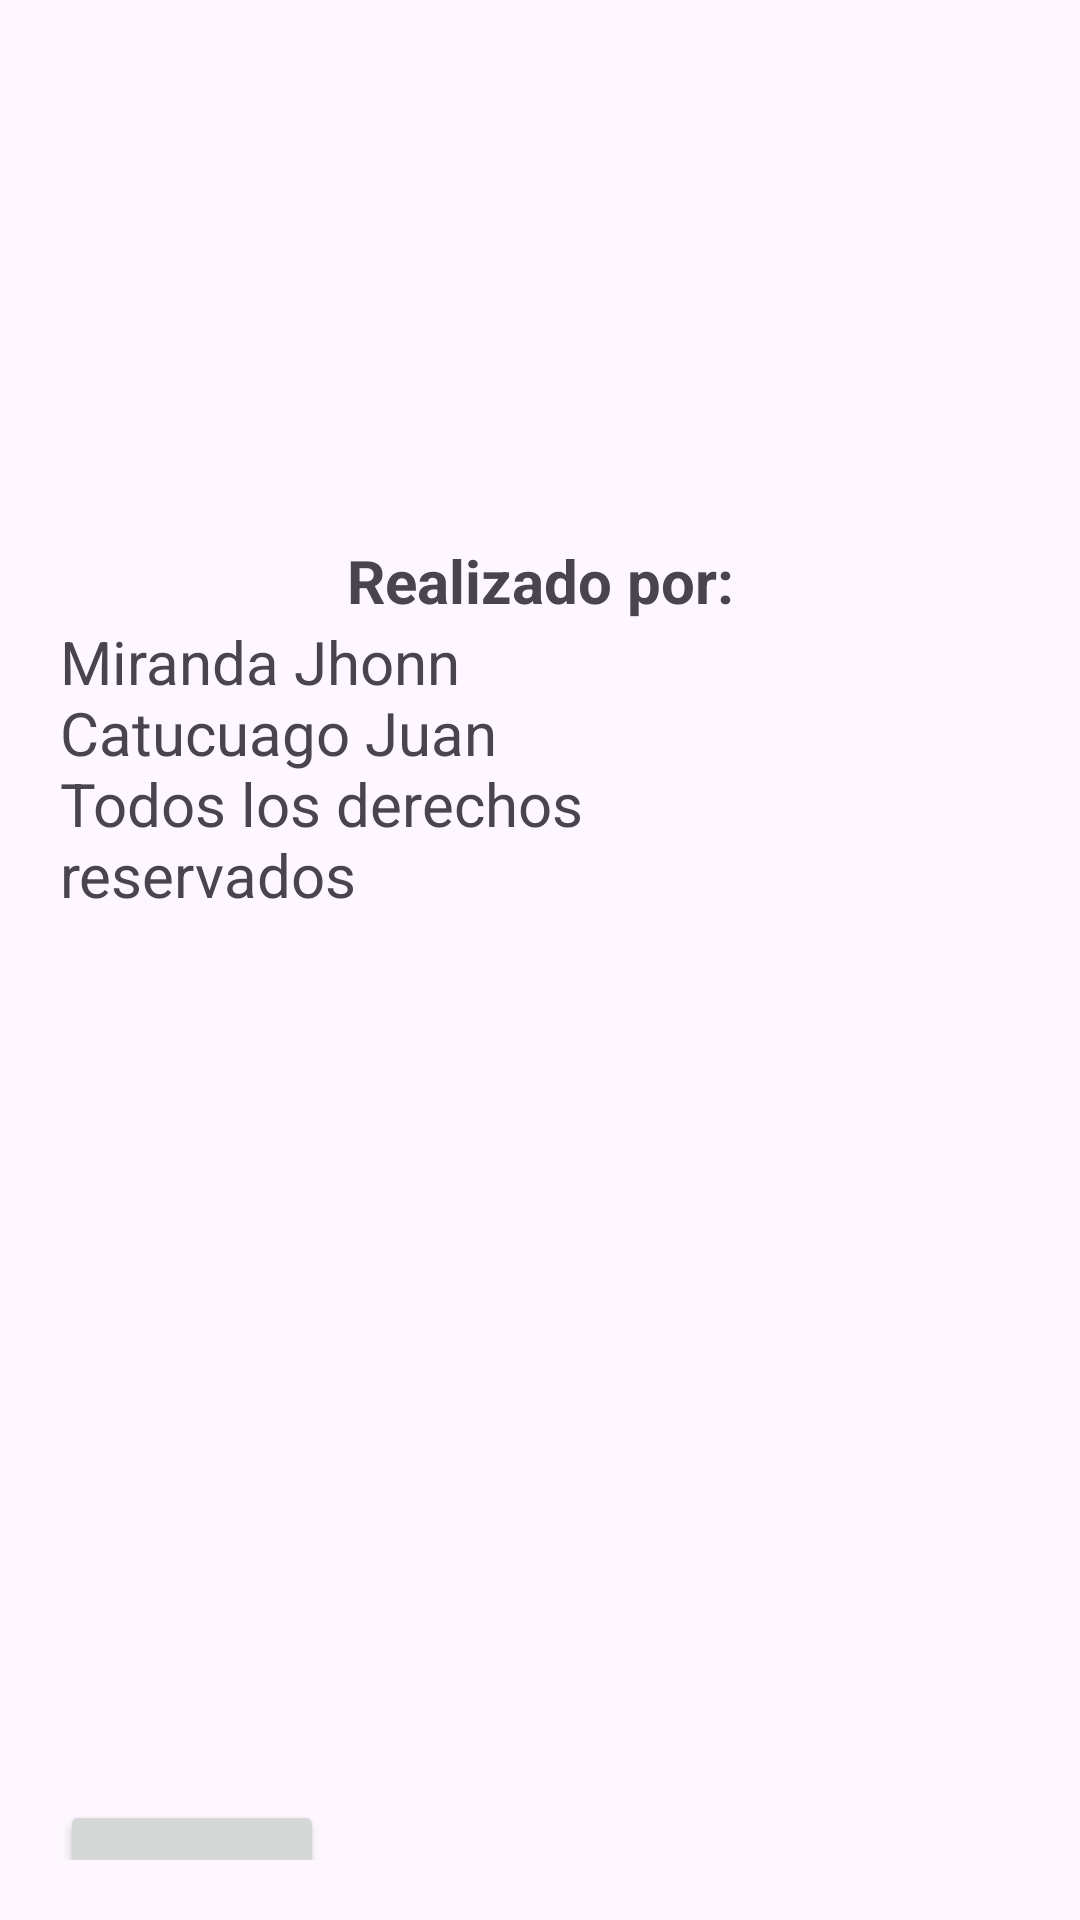

Layout XML and referenced resources for this Android screen:
<!-- AndroidManifest.xml: application theme Theme.PRUEBA_ll_PARCIAL -->
<!-- res/layout/activity_informacion.xml -->
<?xml version="1.0" encoding="utf-8"?>
<RelativeLayout xmlns:android="http://schemas.android.com/apk/res/android"
    xmlns:tools="http://schemas.android.com/tools"
    android:layout_width="match_parent"
    android:layout_height="match_parent"
    android:paddingLeft="20dp"
    android:paddingTop="20dp"
    android:paddingRight="20dp"
    android:paddingBottom="20dp"
    android:textAlignment="inherit"
    tools:context=".MainActivity">

    <LinearLayout
        android:layout_width="match_parent"
        android:layout_height="match_parent"
        android:orientation="vertical">

        <ImageView
            android:layout_width="wrap_content"
            android:layout_height="120dp"
            android:layout_gravity="center_horizontal"
            android:layout_marginTop="40dp"
            android:contentDescription="TODO"
            android:src="@drawable/espe_logo"
            tools:ignore="ContentDescription,HardcodedText" />

        <TextView
            android:id="@+id/textView"
            android:layout_width="match_parent"
            android:layout_height="wrap_content"
            android:text="Realizado por:"
            android:textAlignment="center"
            android:textSize="20sp"
            android:textStyle="bold"
            tools:ignore="HardcodedText" />

        <TextView
            android:id="@+id/textVie"
            android:layout_width="199dp"
            android:layout_height="wrap_content"
            android:text="Miranda Jhonn
            Catucuago Juan
            Todos los derechos reservados"
            android:textAlignment="inherit"
            android:textSize="20sp"
            tools:ignore="HardcodedText" />


        <ImageView
            android:layout_width="wrap_content"
            android:layout_height="255dp"
            android:layout_gravity="center_horizontal"
            android:layout_marginTop="40dp"
            android:contentDescription="TODO"
            android:src="@drawable/pc"
            tools:ignore="ContentDescription,HardcodedText" />

        <Button
            android:id="@+id/btn_regresar"
            android:layout_width="wrap_content"
            android:layout_height="94dp"
            android:layout_marginBottom="94dp"
            android:text="Inicio"
            android:textSize="16sp" />
    </LinearLayout>


</RelativeLayout>
<!-- resources referenced by this layout -->
<resources>
  <style name="Theme.PRUEBA_ll_PARCIAL" parent="Base.Theme.PRUEBA_ll_PARCIAL" />
  <style name="Base.Theme.PRUEBA_ll_PARCIAL" parent="Theme.Material3.DayNight.NoActionBar">
          
          
      </style>
</resources>
